4-way image classification set "Dataset" from GitHub (NikitaDas1998/Agro_AI); label vocabulary: black rot, esca, healthy, leaf blight.

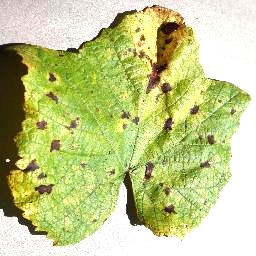
Label: leaf blight

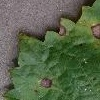
Label: black rot

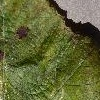
Label: leaf blight

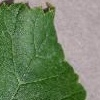
Label: healthy

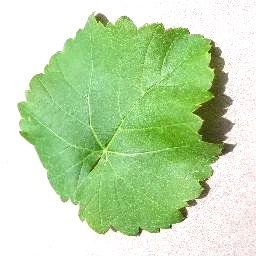
Label: healthy

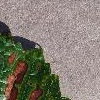
Label: esca
